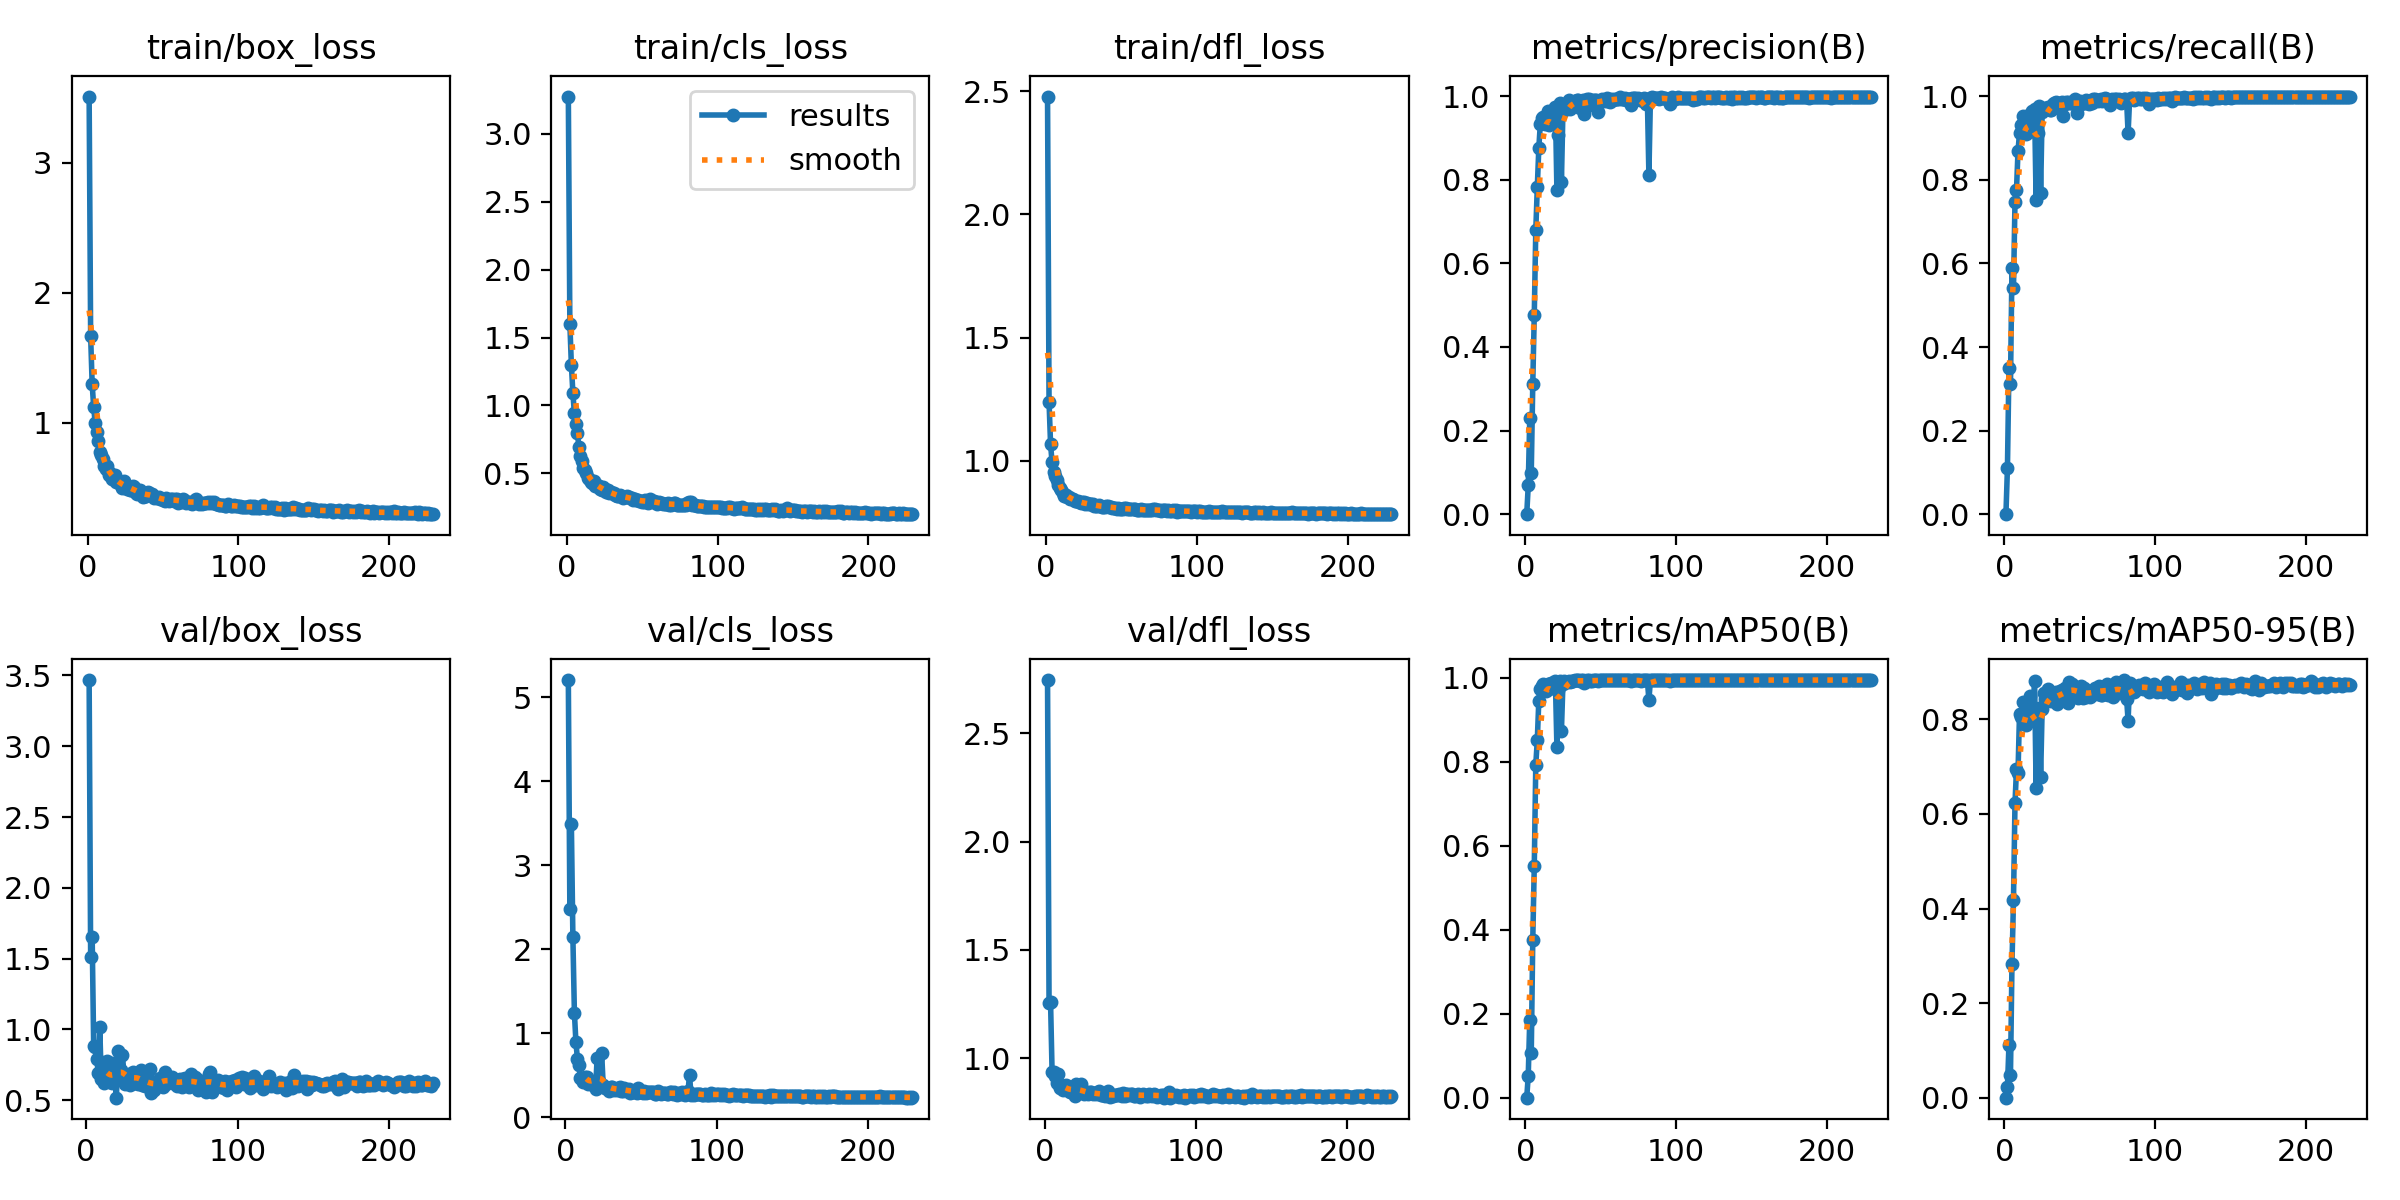

Values plotted in this chart, from the file beside it:
epoch, time, train/box_loss, train/cls_loss, train/dfl_loss, metrics/precision(B), metrics/recall(B), metrics/mAP50(B), metrics/mAP50-95(B), val/box_loss, val/cls_loss, val/dfl_loss, lr/pg0, lr/pg1, lr/pg2
1, 13.52, 3.509, 3.274, 2.479, 0, 0, 0, 0, nan, nan, nan, 0.07065, 0.003261, 0.003261
2, 27.05, 1.665, 1.603, 1.239, 0.06867, 0.1108, 0.05231, 0.02181, 3.468, 5.207, 2.746, 0.04065, 0.006594, 0.006594
3, 40.14, 1.3, 1.301, 1.068, 0.2292, 0.3492, 0.1857, 0.1112, 1.508, 2.475, 1.255, 0.01065, 0.009927, 0.009927
4, 53.43, 1.123, 1.094, 0.9929, 0.09944, 0.3108, 0.1065, 0.0471, 1.656, 3.492, 1.259, 0.009999, 0.009999, 0.009999
5, 66.84, 0.9992, 0.9418, 0.9537, 0.3115, 0.5893, 0.376, 0.2834, 0.8798, 2.145, 0.9368, 0.009998, 0.009998, 0.009998
6, 80.54, 0.9294, 0.8659, 0.9357, 0.4774, 0.5403, 0.5526, 0.4173, 0.8744, 1.246, 0.9351, 0.009997, 0.009997, 0.009997
7, 94.09, 0.8643, 0.796, 0.9202, 0.6796, 0.7477, 0.7938, 0.6222, 0.7924, 0.8957, 0.9172, 0.009996, 0.009996, 0.009996
8, 106.9, 0.7795, 0.6947, 0.8993, 0.7817, 0.7761, 0.8516, 0.6955, 0.6924, 0.6927, 0.8844, 0.009994, 0.009994, 0.009994
9, 119.9, 0.7552, 0.6275, 0.8894, 0.8756, 0.8691, 0.946, 0.6874, 1.017, 0.6165, 0.928, 0.009992, 0.009992, 0.009992
10, 132.5, 0.721, 0.5872, 0.879, 0.9333, 0.9115, 0.9725, 0.8118, 0.647, 0.464, 0.864, 0.00999, 0.00999, 0.00999
11, 145.6, 0.6694, 0.5381, 0.8692, 0.9473, 0.9304, 0.98, 0.8057, 0.739, 0.4512, 0.8761, 0.009988, 0.009988, 0.009988
12, 158.2, 0.6449, 0.5225, 0.8581, 0.9514, 0.9537, 0.9846, 0.8377, 0.6202, 0.4207, 0.8538, 0.009985, 0.009985, 0.009985
13, 171, 0.6701, 0.5047, 0.8613, 0.9341, 0.9154, 0.9713, 0.8108, 0.6889, 0.475, 0.8606, 0.009983, 0.009983, 0.009983
14, 184.2, 0.6032, 0.4625, 0.8531, 0.9401, 0.9105, 0.9687, 0.7885, 0.7782, 0.483, 0.8786, 0.00998, 0.00998, 0.00998
15, 197.3, 0.6181, 0.4607, 0.852, 0.9643, 0.9426, 0.9866, 0.8159, 0.6471, 0.3948, 0.8578, 0.009976, 0.009976, 0.009976
16, 210, 0.5691, 0.4388, 0.8459, 0.9302, 0.9153, 0.9742, 0.8287, 0.6248, 0.4152, 0.8485, 0.009973, 0.009973, 0.009973
17, 222.4, 0.5721, 0.4323, 0.8425, 0.9517, 0.9568, 0.9891, 0.8488, 0.6174, 0.3991, 0.8447, 0.009969, 0.009969, 0.009969
18, 235.3, 0.6002, 0.4436, 0.8458, 0.9555, 0.9653, 0.9882, 0.803, 0.7638, 0.4004, 0.8678, 0.009965, 0.009965, 0.009965
19, 248.2, 0.5421, 0.4091, 0.8366, 0.9421, 0.9279, 0.978, 0.8133, 0.6667, 0.4119, 0.8572, 0.009961, 0.009961, 0.009961
20, 261.2, 0.5557, 0.4121, 0.8376, 0.9749, 0.9686, 0.9916, 0.8819, 0.5171, 0.3367, 0.8276, 0.009957, 0.009957, 0.009957
21, 274.6, 0.5482, 0.4099, 0.8347, 0.7758, 0.7516, 0.8364, 0.6558, 0.8477, 0.7014, 0.8799, 0.009952, 0.009952, 0.009952
22, 287.9, 0.519, 0.3851, 0.8317, 0.9064, 0.9112, 0.9719, 0.8227, 0.6778, 0.4325, 0.8463, 0.009947, 0.009947, 0.009947
23, 301, 0.5006, 0.3751, 0.8262, 0.9837, 0.9761, 0.9928, 0.8236, 0.7121, 0.3818, 0.8518, 0.009942, 0.009942, 0.009942
24, 315.9, 0.5497, 0.3979, 0.8312, 0.7959, 0.7685, 0.8737, 0.6777, 0.8204, 0.7617, 0.8829, 0.009936, 0.009936, 0.009936
25, 330.7, 0.5266, 0.3834, 0.8308, 0.9654, 0.9616, 0.9865, 0.8212, 0.6764, 0.387, 0.848, 0.009931, 0.009931, 0.009931
26, 345.3, 0.4925, 0.3606, 0.8236, 0.9774, 0.9709, 0.9919, 0.8565, 0.615, 0.3527, 0.8373, 0.009925, 0.009925, 0.009925
27, 358.2, 0.5118, 0.3744, 0.8266, 0.978, 0.9727, 0.991, 0.8436, 0.6249, 0.3426, 0.8408, 0.009919, 0.009919, 0.009919
28, 371.5, 0.487, 0.3516, 0.8222, 0.9709, 0.9717, 0.9909, 0.8405, 0.6827, 0.3505, 0.8457, 0.009912, 0.009912, 0.009912
29, 384.6, 0.4855, 0.3637, 0.824, 0.9913, 0.9749, 0.9938, 0.8639, 0.6073, 0.3157, 0.8341, 0.009906, 0.009906, 0.009906
30, 397.9, 0.5123, 0.3547, 0.8238, 0.9698, 0.9671, 0.9898, 0.8402, 0.6778, 0.3565, 0.8431, 0.009899, 0.009899, 0.009899
31, 411, 0.5091, 0.3527, 0.8259, 0.9766, 0.967, 0.9921, 0.8379, 0.7003, 0.3609, 0.8452, 0.009892, 0.009892, 0.009892
32, 424.1, 0.4643, 0.3435, 0.8164, 0.9868, 0.9823, 0.9938, 0.8492, 0.6233, 0.3249, 0.8359, 0.009885, 0.009885, 0.009885
33, 437.5, 0.4562, 0.3339, 0.8161, 0.9881, 0.9851, 0.9943, 0.8482, 0.6758, 0.3347, 0.8415, 0.009877, 0.009877, 0.009877
34, 450.6, 0.4614, 0.3312, 0.8156, 0.9904, 0.9861, 0.9945, 0.8571, 0.6138, 0.3202, 0.8353, 0.009869, 0.009869, 0.009869
35, 463.8, 0.4824, 0.3434, 0.8189, 0.9919, 0.9838, 0.994, 0.833, 0.6991, 0.3432, 0.8439, 0.009861, 0.009861, 0.009861
36, 476.8, 0.4575, 0.33, 0.8154, 0.9717, 0.9711, 0.9921, 0.8398, 0.7158, 0.3628, 0.8472, 0.009853, 0.009853, 0.009853
37, 490, 0.4302, 0.3166, 0.813, 0.9894, 0.9811, 0.994, 0.8597, 0.6079, 0.3112, 0.8291, 0.009844, 0.009844, 0.009844
38, 503.3, 0.4384, 0.3245, 0.8133, 0.9897, 0.9871, 0.9942, 0.863, 0.6099, 0.3067, 0.8289, 0.009836, 0.009836, 0.009836
39, 516.4, 0.437, 0.3224, 0.8106, 0.9581, 0.9538, 0.9882, 0.8535, 0.5961, 0.3503, 0.8294, 0.009827, 0.009827, 0.009827
40, 529.8, 0.4718, 0.3351, 0.815, 0.9851, 0.9807, 0.9934, 0.867, 0.604, 0.3194, 0.8275, 0.009818, 0.009818, 0.009818
41, 542.8, 0.46, 0.3242, 0.8147, 0.9928, 0.9868, 0.9946, 0.8482, 0.6589, 0.3135, 0.8389, 0.009808, 0.009808, 0.009808
42, 556, 0.4437, 0.315, 0.8106, 0.9937, 0.9871, 0.9944, 0.834, 0.7186, 0.3318, 0.8473, 0.009799, 0.009799, 0.009799
43, 569.1, 0.4517, 0.32, 0.8127, 0.98, 0.9843, 0.9926, 0.8795, 0.5467, 0.293, 0.8212, 0.009789, 0.009789, 0.009789
44, 582.1, 0.4249, 0.3032, 0.8097, 0.9886, 0.9833, 0.9935, 0.8685, 0.6094, 0.3014, 0.8298, 0.009779, 0.009779, 0.009779
45, 595.2, 0.43, 0.3102, 0.8093, 0.9916, 0.9847, 0.9941, 0.8753, 0.5743, 0.2954, 0.8239, 0.009768, 0.009768, 0.009768
46, 608.4, 0.4226, 0.3057, 0.8082, 0.9901, 0.9882, 0.9941, 0.8594, 0.6253, 0.311, 0.8321, 0.009758, 0.009758, 0.009758
47, 621.7, 0.4324, 0.3065, 0.8056, 0.9913, 0.9947, 0.9948, 0.8621, 0.6026, 0.2873, 0.8308, 0.009747, 0.009747, 0.009747
48, 634.8, 0.413, 0.2969, 0.8069, 0.9617, 0.9612, 0.9916, 0.8581, 0.6264, 0.3536, 0.8316, 0.009736, 0.009736, 0.009736
49, 647.8, 0.4162, 0.2974, 0.8057, 0.9873, 0.9836, 0.994, 0.846, 0.6592, 0.2997, 0.8374, 0.009725, 0.009725, 0.009725
50, 661.1, 0.4073, 0.2901, 0.8055, 0.992, 0.99, 0.9945, 0.8591, 0.6285, 0.2996, 0.8307, 0.009713, 0.009713, 0.009713
51, 674.3, 0.4, 0.2905, 0.8028, 0.993, 0.9824, 0.9942, 0.8718, 0.5945, 0.292, 0.8244, 0.009701, 0.009701, 0.009701
52, 687.5, 0.4199, 0.3019, 0.8072, 0.9903, 0.9858, 0.9943, 0.8449, 0.6965, 0.3175, 0.8415, 0.00969, 0.00969, 0.00969
53, 700.6, 0.4065, 0.295, 0.807, 0.9897, 0.9839, 0.9942, 0.8661, 0.6134, 0.2928, 0.8284, 0.009677, 0.009677, 0.009677
54, 714, 0.3969, 0.2848, 0.8034, 0.9951, 0.9906, 0.9949, 0.8468, 0.6485, 0.3056, 0.8355, 0.009665, 0.009665, 0.009665
55, 727.2, 0.4168, 0.3137, 0.8029, 0.9883, 0.984, 0.9946, 0.8536, 0.6316, 0.3054, 0.8337, 0.009652, 0.009652, 0.009652
56, 740.5, 0.414, 0.2929, 0.8038, 0.9865, 0.9828, 0.9944, 0.8608, 0.6405, 0.2949, 0.8324, 0.00964, 0.00964, 0.00964
57, 754.1, 0.3992, 0.2858, 0.8044, 0.994, 0.9899, 0.9948, 0.8479, 0.6611, 0.2959, 0.8358, 0.009626, 0.009626, 0.009626
58, 767.4, 0.4151, 0.2934, 0.8036, 0.9907, 0.9837, 0.9944, 0.8511, 0.6256, 0.3019, 0.8355, 0.009613, 0.009613, 0.009613
59, 780.7, 0.4188, 0.2874, 0.8029, 0.9942, 0.9928, 0.9949, 0.8629, 0.6117, 0.2805, 0.8274, 0.0096, 0.0096, 0.0096
60, 794.1, 0.3878, 0.2776, 0.8009, 0.9934, 0.9946, 0.9948, 0.8662, 0.5987, 0.281, 0.8258, 0.009586, 0.009586, 0.009586
... 169 more rows
